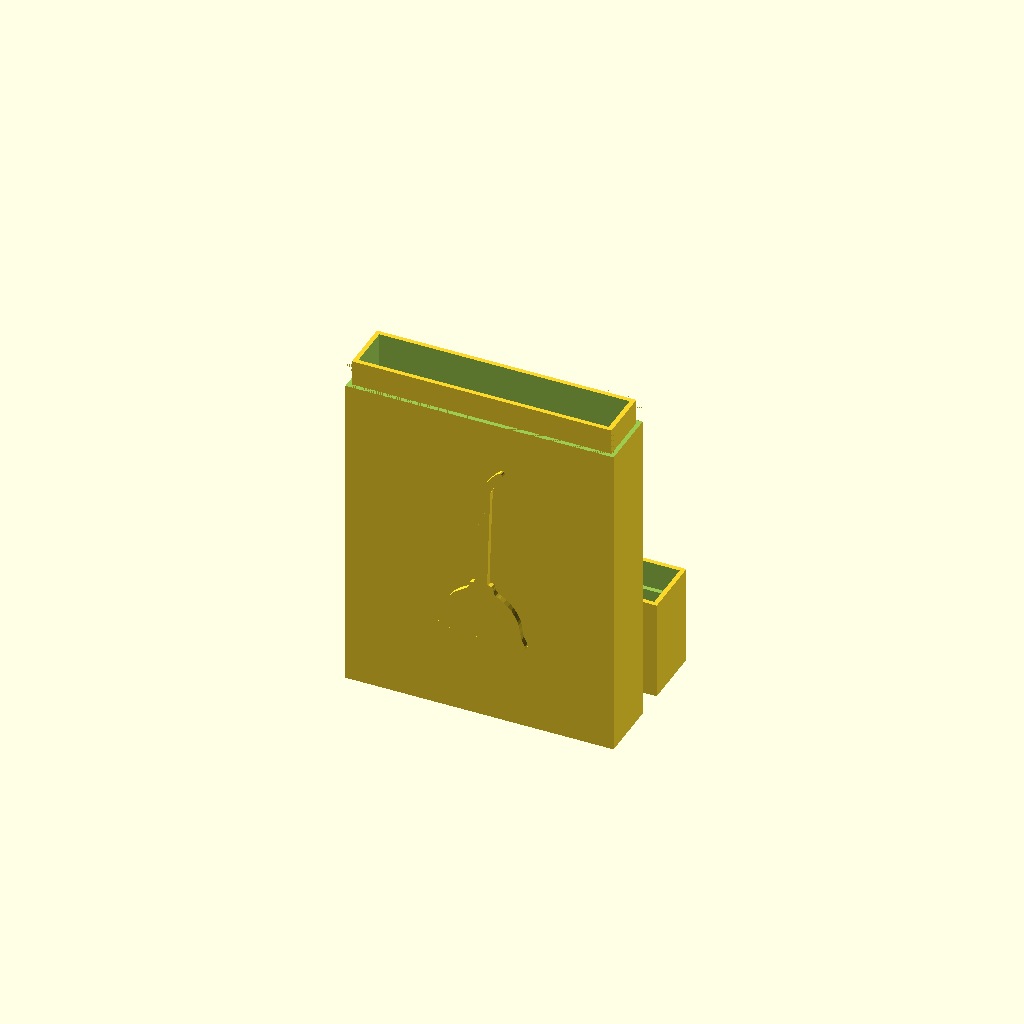
Cell 1: rendered with the file's own defaults.
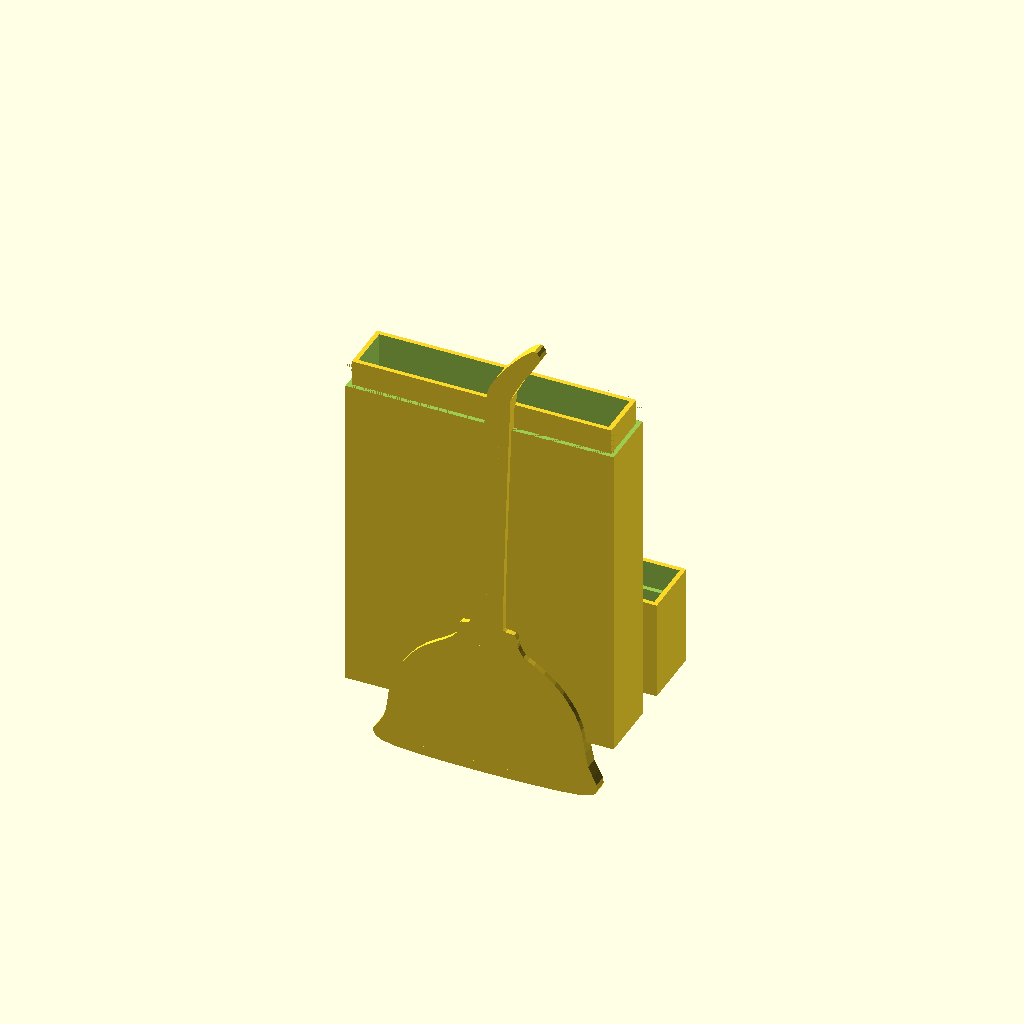
Cell 2: the same model with image_size = 50.
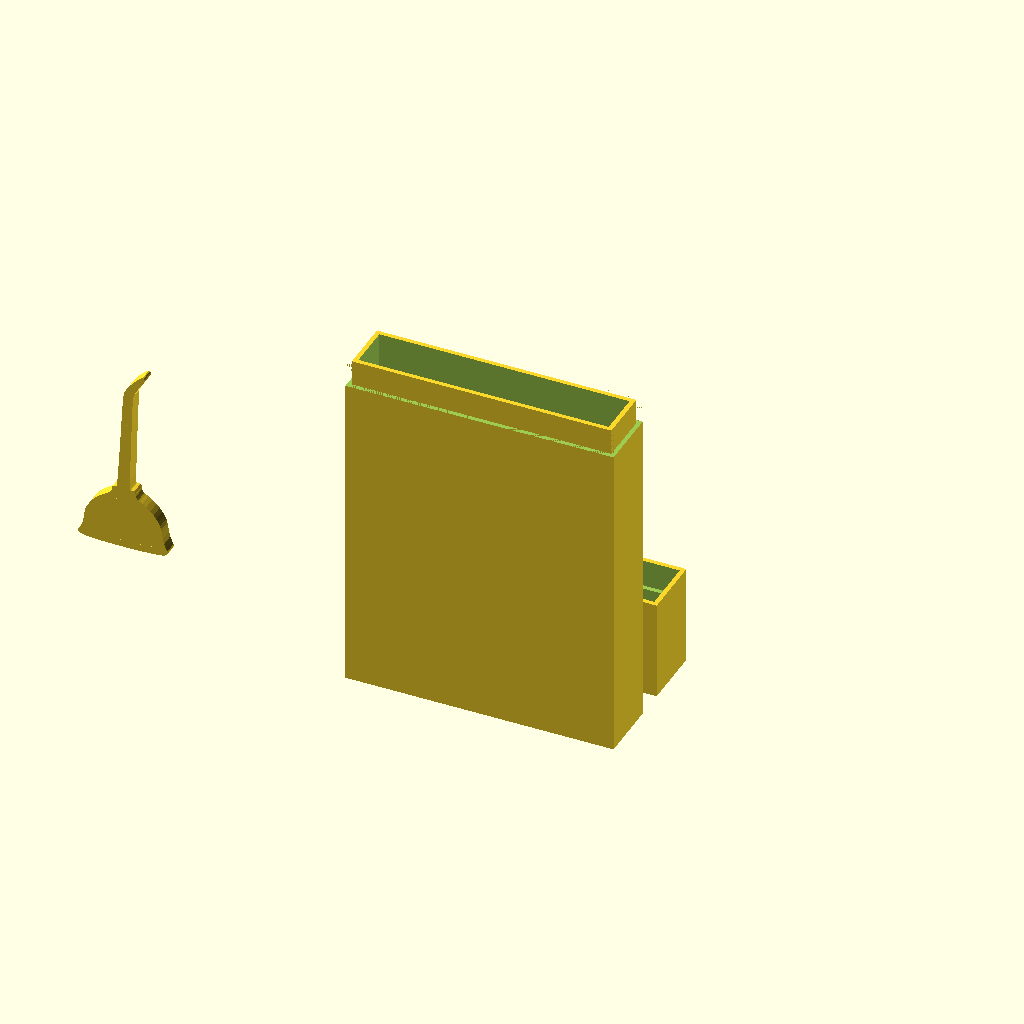
Cell 3: the same model with Move_Image_Left_Right = -50.
All cells are drawn from one camera (rotation 55°, 0°, 25°, orthographic, colour scheme Cornfield), so only the parameter changes between them.
Source of the model, assets/SCAD files/Card_Case_Customizer.scad:
// Card Case Customizer v1.3
// by TheNewHobbyist 2013 (http://thenewhobbyist.com)
// http://www.thingiverse.com/thing:66327
//
// This is based off the design by Thingiverse user "phooky".
// "Business card case" http://www.thingiverse.com/thing:1052
//
// I've been carrying phooky's card case around with me since
// May 2011 and it's still looking and working great. As part
// of my new goal to turn all the 3D printed objects I use
// daily into customizable models I've added Customizer
// functionality to this design and a few tweaks of my own.
//
// This includes the ability to select the numebr of cards
// you would like your box to carry as well as the type of
// cards (business or playing/collectable). I've also added
// the ability to add a text label or image to the deck.
//
// Thanks to Thingiverse user "Benjamin" for the great
// "Stencil-o-Matic" http://www.thingiverse.com/thing:55821
// which makes adding custom images to OpenSCAD models a
// breeze and "SirGronk"
// http://www.thingiverse.com/thing:34029 for the idea.
//
// Change Log:
//
// v1.0
// Initial Release
//
// v1.1
//
// ADDED second line of text per laird's request.
//
// CHANGED the location of the box lid, this should make it
// easier see where text and images are positioned.
//
// v1.2
//
// CHANGED the scale of the lid by 1.02. Should provide a
// better fit.
//
// v1.3
//
// ADDED the ability to use other Customizer compatible 
// fonts
//

/////////////////////////
//  Customizer Stuff  //
///////////////////////

/* [The Basics] */

// How many cards would you like to carry?
card_count = 10; //[10:25 Cards,20:50 Cards,30:75 Cards,40:100 Cards,50:125 Cards,60:150 Cards,70:175 Cards,80:200 Cards,90:225 Cards,100:250 Cards]

// Is this for business or pleasure?
card_type = 56; //[56:Business Cards,71.1:Playing/Collectable Cards]

//For display only, not part of final model
build_plate_selector = 0; //[0:Replicator 2/2X,1: Replicator,2:Thingomatic,3:Manual]

// "Manual" build plate X dimension
build_plate_manual_x = 100; //[100:400]

// "Manual" build plate Y dimension
build_plate_manual_y = 100; //[100:400]

rotate([0,0,90]) build_plate(build_plate_selector,build_plate_manual_x,build_plate_manual_y);

/* [Add Image] */

// Paste your Sencil-o-Matic code here or leave blank
input ="default_TNH";

image_size = 20; // [1:50]

Move_Image_Left_Right = 30; // [-50:50]

Move_Image_Up_Down = 40; // [10:50]

image_rotation = 0; // [0:359]

/* [Add Text] */

// Add a line of text at the top of your box
top_text_label = "";

top_text_font = "write/orbitron.dxf"; // ["write/BlackRose.dxf":Black Rose, "write/braille.dxf":Braille,"write/knewave.dxf":Knewave,"write/Letters.dxf":Letters,"write/orbitron.dxf":Orbitron]

top_text_size = 14; // [1:40]

Move_Top_Text_Up_Down = 60; // [10:65]

top_text_rotation = 0; // [0:None,90:Left,180:Upside Down,270:Right]

// Add a line of text at the bottom of your box
bottom_text_label = "";

bottom_text_font = "write/orbitron.dxf"; // ["write/BlackRose.dxf":Black Rose, "write/braille.dxf":Braille,"write/knewave.dxf":Knewave,"write/Letters.dxf":Letters,"write/orbitron.dxf":Orbitron]

bottom_text_size = 14; // [1:40]

Move_Bottom_Text_Up_Down = 10; // [10:65]

bottom_text_rotation = 0; // [0:None,90:Left,180:Upside Down,270:Right]

/////////////////////////
// Beat it Customizer //
///////////////////////

/* [Hidden] */

use <write/Write.scad>
use <MCAD/triangles.scad>
use <utils/build_plate.scad>

stencil_thickness = 1.5;
offX = 0;
offY = 0;
margin = 10;
dispo_width = image_size;

points_array = (input=="default_TNH"? [[133,286],[[234.27,6.02],[231.55,7.45],[227.5,10.88],[222.85,15.67],[218.69,20.35],[214.95,25.17],[211.32,30.24],[208.44,34.98],[206.52,39],[205.31,48.23],[204.14,65.5],[202.43,96.43],[199.95,138.5],[197.65,174.91],[196.37,192.25],[195.44,195.38],[192.95,196],[190.58,196.5],[189.09,197.84],[188.55,199.75],[188.65,201.77],[188.28,204.15],[185.74,207.18],[181.17,210.7],[175.06,214.5],[168.61,218.79],[163.29,223.5],[159.05,228.64],[155.24,233.98],[152.19,239.17],[149.77,243.98],[148.11,250.02],[146.97,258.66],[145.84,267.33],[144.06,272.66],[141.97,276.16],[139.87,279.16],[138.4,281.78],[138.36,284.3],[139.83,286.58],[143.12,288.43],[150.09,289.9],[162.38,291.02],[181.28,291.67],[205.5,291.95],[229.79,291.67],[248.86,291],[261.56,289.87],[267.86,288.28],[270.76,286.27],[271.82,283.7],[271.26,280.36],[268.97,275.96],[266.18,270.14],[264.49,261.76],[263.22,253.76],[262.03,247.53],[260.34,242.46],[257.87,237.27],[254.58,232.07],[250.91,227.01],[246.01,222],[239.74,216.91],[233.89,213.03],[230,210.88],[227.72,209.34],[225.75,206.9],[224.51,204.05],[224,201.5],[223.82,199.39],[223.39,197.58],[222.07,196.41],[219.45,196],[216.94,195.74],[215.57,195.11],[215.61,179.54],[216.5,143.36],[217.84,100.02],[218.98,67.24],[219.99,41.97],[223.5,34.86],[227.01,28.44],[230.51,22.99],[232.97,19.44],[234,17.58],[234.64,16.25],[236.17,13.98],[237.73,11.12],[237.19,8.52],[235.86,6.75],[234.27,6.02]],[[212.84,76.5],[212.5,59.5],[211.74,69.5],[210.48,90.08],[208.53,125.5],[206.63,159.58],[205.5,176.93],[204.81,181.12],[203.95,183.56],[203.18,185.98],[202.73,190.13],[202.5,195.5],[206.22,195.81],[209.36,195.65],[210.42,193.81],[211.09,177.78],[212.04,142.5],[212.75,102.9],[212.84,76.5]],[[206,209],[195.82,209.28],[191.5,210],[194.92,210.74],[206,211],[217.08,210.74],[220.5,210],[216.18,209.28],[206,209]],[[205.86,215.72],[183.79,215.5],[178.37,218.41],[172.58,222.55],[166.23,228.5],[160.29,235.76],[156.27,243.19],[153.68,250.66],[151.96,258.09],[150.89,264.79],[149.83,270.5],[148.37,275.16],[146.32,279.34],[144.69,282.17],[144.25,283.58],[147.3,284.15],[154.07,284.97],[173.01,285.68],[205.29,285.98],[237.8,285.68],[256.79,284.92],[263.77,284.03],[266.92,283.42],[266.23,281.75],[264,278.35],[260.66,273.7],[259.87,264.1],[259.05,256.44],[258.15,251.5],[256.85,248.06],[255.05,244],[252.96,239.81],[250.98,236.07],[248.08,232.07],[243.79,227.28],[238.5,222.61],[233.21,218.93],[227.93,215.94],[205.86,215.72]],[[156.85,278.42],[154.78,278.35],[153.53,278.95],[153.45,279.83],[154.19,280.46],[157.32,281.08],[163,281.96],[173.19,282.99],[187.17,283.97],[203.88,284.41],[220.67,283.98],[234.91,283.01],[245.5,281.96],[251.42,280.91],[254.43,279.94],[254.97,279.17],[254.93,278.6],[251.4,278.77],[243.5,279.76],[228.64,280.99],[205,281.42],[182.42,281.13],[168.5,280.22],[161.36,279.17],[156.85,278.42]]]: input);

input_width = points_array[0][0];
input_height= points_array[0][1];
sTrace = dispo_width/input_width;
stencil_height = input_height*sTrace + 2*margin;

/////////////////////////
//   Moduletown USA   //
///////////////////////

module box_lid() {
	difference(){
		cube([card_type + 4,4 + card_count,22]);
		translate([1,1,16]) cube([card_type + 2,2 + card_count,22]);
		translate([2,2,2]) cube([card_type,card_count,22]);
	}
}

module box() {
	translate([4 + card_type,25 + card_count*3,0]) {
		
	rotate([0,0,180]){
	union(){
		translate([0,-10 + card_count,0]){
			difference() {
				translate([0,20,0]) cube([card_type + 4,4 + card_count,78]);
				scale(1.001) translate([card_type + 3.99,19.975,94.2]) rotate([0,180,0]) box_lid();
				translate([2,22,2]) cube([card_type,card_count,78]); // Inside
				translate([card_type/2-5,25,1]) #write("TNH",h=5,t=.5,font="write/orbitron.dxf");
			}
		}
	translate([card_type/2 + 2,9.8 + card_count,Move_Top_Text_Up_Down]) rotate([90,top_text_rotation,0]) write(top_text_label,h=top_text_size,t=1.5, font=top_text_font, center=true);
	translate([card_type/2 + 2,9.8 + card_count,Move_Bottom_Text_Up_Down]) rotate([90,bottom_text_rotation,0]) write(bottom_text_label,h=bottom_text_size,t=1.5, font=bottom_text_font, center=true);
	translate([Move_Image_Left_Right,9.8 + card_count+2,Move_Image_Up_Down]) rotate([90,image_rotation,0]) pattern();
	}
}
}
}

module pattern(){
	union(){
		translate([0, 0, stencil_thickness/2])
		translate([offX, offY, -stencil_thickness/2])
		scale([sTrace, -sTrace, 1])
		translate([-200, -150, 0]) {
			union() {
				for (i = [1:len(points_array) -1] ) {
					linear_extrude(height=stencil_thickness*2) {polygon(points_array[i]);}
				}
			}
		}
	}
}

//////////////////////////
// Put it all together //
////////////////////////

rotate([0,0,180]){ // Orient to fit build platform
		translate([-card_type/2,-card_count-7,0]){ // Attempt to center at origin
			box();
			scale([1.02,1.02,1.02]) box_lid();
	}
}
Customizer parameters (derived from the source; name, type, default, range or options):
card_count: number, default 10, options 10, 20, 30, 40, 50, 60, 70, 80, 90, 100
card_type: number, default 56, options 56, 71.1
build_plate_selector: number, default 0, options 0, 1, 2, 3
build_plate_manual_x: number, default 100, range 100 to 400
build_plate_manual_y: number, default 100, range 100 to 400
input: string, default "default_TNH"
image_size: number, default 20, range 1 to 50
Move_Image_Left_Right: number, default 30, range -50 to 50
Move_Image_Up_Down: number, default 40, range 10 to 50
image_rotation: number, default 0, range 0 to 359
top_text_label: string, default ""
top_text_font: string, default "write/orbitron.dxf"
top_text_size: number, default 14, range 1 to 40
Move_Top_Text_Up_Down: number, default 60, range 10 to 65
top_text_rotation: number, default 0, options 0, 90, 180, 270
bottom_text_label: string, default ""
bottom_text_font: string, default "write/orbitron.dxf"
bottom_text_size: number, default 14, range 1 to 40
Move_Bottom_Text_Up_Down: number, default 10, range 10 to 65
bottom_text_rotation: number, default 0, options 0, 90, 180, 270
